Dataset: paradim_new (GitHub, paradimdata/paradim_furnace_for_kevin). Classes: fast bottom, fast top, good melt.

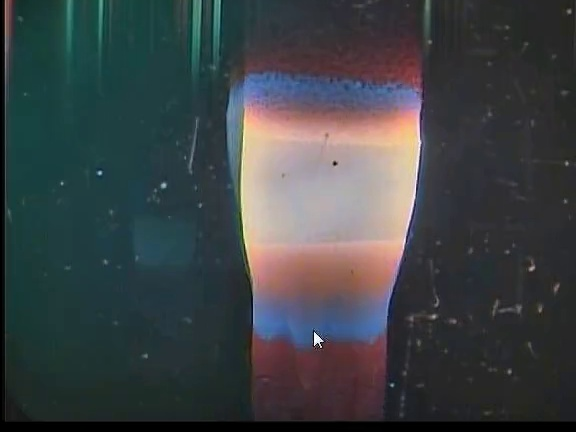
Label: fast top

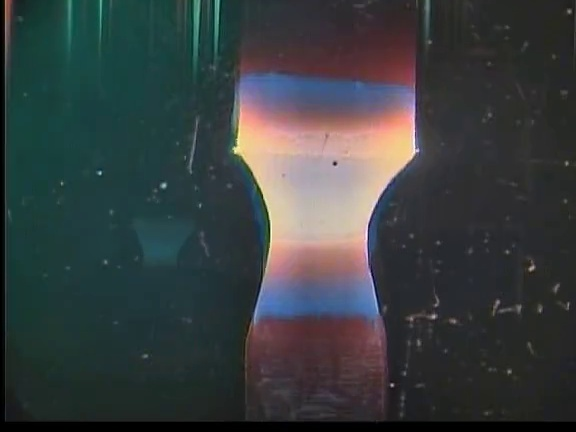
Label: fast bottom

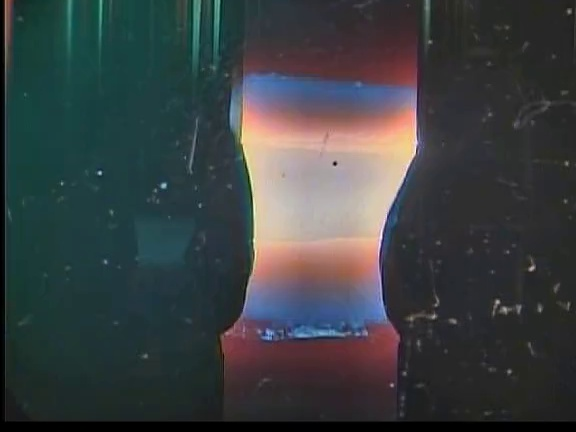
Label: good melt

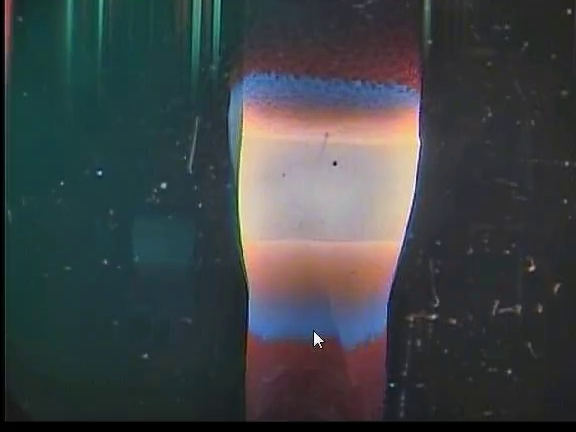
Label: fast top

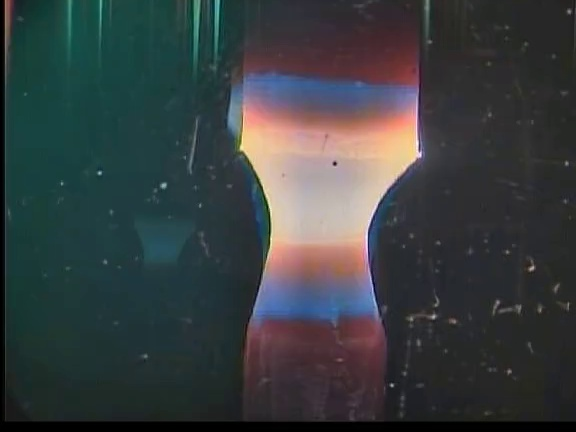
Label: fast bottom

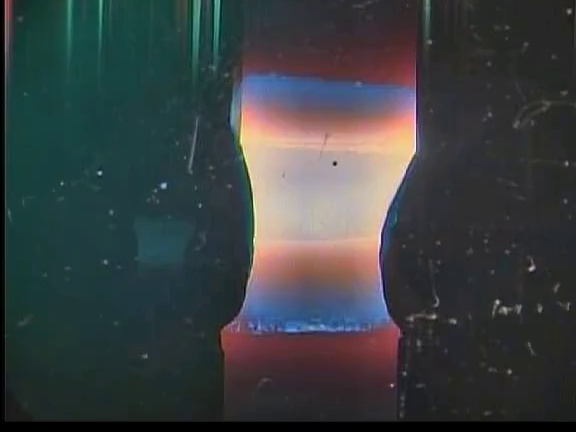
Label: good melt
